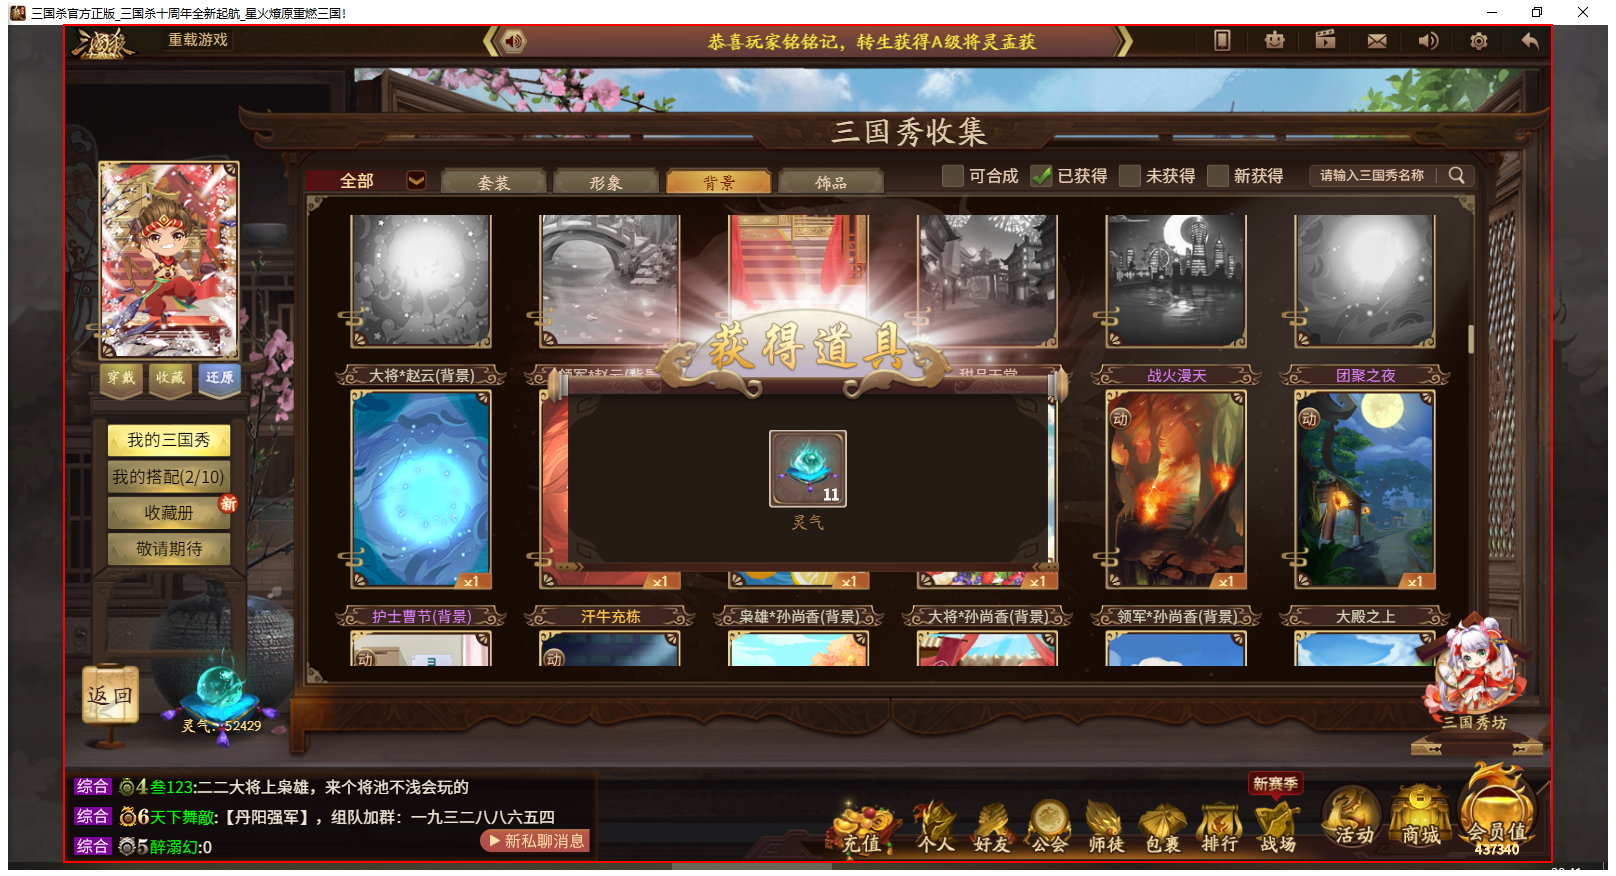
Task: SGS Process
Workflow: 分解三国秀Sequence

Step 1: click on the graphic in window '三国杀官方正版_三国杀十周年全新起航_星火燎原重燃三国！' (sgsc10th.exe)
